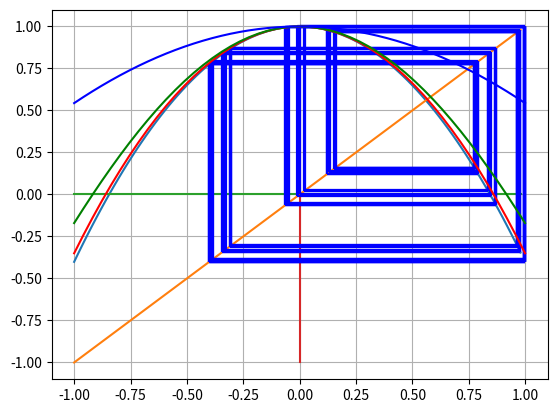

Write Python code to recreate this figure.
import numpy
import matplotlib.pyplot
import matplotlib.pyplot as plt
import matplotlib.widgets as wgt

def logistic_map(x, _lambda):
    x_new = 1 - _lambda * x ** 2
    return x_new

# TODO
# create logistic_map() function - CHECK
# plot bifurcation tree - NOT
# review point's vicinity (x_0 = 0, _lambda = l_critical) - NOT
# NOTE l_critical can be the point of the first bifurcation

#plot bifurcation tree:
# - iterate for certain _lambda
# - find stationary dots - u don't need that
# - mark on the plot
# -  - will use matplotlib library
# - repeat for all others _lambdas in interval [0;5]

def iterate_v2(_lambda,
             fn,
             k,
             delta,
             x0):
    # iterate function for iterating 1 dimension map
    x_array = [fn(x0, _lambda)]
    for i in range(k):      #k+1, or not?
        x_array.append(fn(x_array[i],_lambda))
    if delta==0:
        return x_array
    else:
        return x_array[-delta:]

# lets test it!
# TODO test! - OK!
# unit tests - tests of each single element of our program - CHECK
# integration tests - global test of 1 feature from _todo - will be at the end

def allLambda(lmin,
              lmax,
              ld,
              *args
              ):
    diagramList = []
    _lambdaRow = numpy.arange(lmin, lmax, ld)
    for _lambda in _lambdaRow:
        diagramList.append(iterate_v2(_lambda, *args))
    return _lambdaRow, diagramList

def diff(fn,
         x,
         params,
         dx):
    return ( fn(x + dx, params) - fn(x, params) ) / dx


def plot_bifdiag():
    #TODO scale y by something
    #TODO scale lambda by 1/2 (because logistic_map
    matplotlib.pyplot.grid()
    # ------- rescale -------
    def rescale(lmin, lmax):
        alpha = 2
        m, v = 1 / alpha, 1 / (alpha ** 2)
        newlmin = lmin + (lmax - lmin) * m
        newlmax = lmax - (lmax - lmin) * v
        return newlmin, newlmax

    # ----------------------------

    def do_plot(lmin = 0.5, lmax=1.7):
        times = 1000
        delta = 200
        x0 = 0.1
        #TODO lmin ~ m = 1/alpha, lmax ~ v = 1/(alpha)**2, alpha =1.2
        #scale horisontal: newlmin = lmin + (lmax - lmin)*m,  newlmax = lmax - (lmax - lmin)*v
        #y scale is constant
        ld = 0.001
        x,y = allLambda(lmin, lmax, ld, logistic_map, times, delta, x0)
        matplotlib.pyplot.plot(x, y , 'g.', alpha=0.1, markersize = 2 )


    do_plot()

    scalebaxes = plt.axes([0.8, 0.025, 0.1, 0.04])
    scaleb = wgt.Button(scalebaxes, "Scale", hovercolor="0.875")


    def scale(val):

        do_plot()

    scaleb.on_clicked(scale)


    matplotlib.pyplot.show()
    matplotlib.pyplot.clf()

def taskA_plot_bifdiag2():
    fig = plt.figure(1, figsize=(6,5))
    left, bottom = 0.1, 0.1
    width, height = 0.8, 0.8
    pl_axes = plt.axes([left, bottom, width, height ])
    def do_plot(lmin = 0.5, lmax=1.7, ymin=-0.75, ymax=1):
        times = 1000
        delta = 200
        x0 = 0.1
        ld = (lmax-lmin)/1000
        x,y = allLambda(lmin, lmax, ld, logistic_map, times, delta, x0)
        pl_axes.clear()
        pl_axes.set_ylim((ymin, ymax))
        pl_axes.plot(x, y , 'g.', alpha=0.1, markersize = 2 )

        print(lmin, lmax, ymin, ymax)
        return lmin, lmax, ymin, ymax

    def rescale(lmin, lmax, ymin, ymax):
        alpha = -2.5029
        m, v = 1 / abs(alpha), 1 / (alpha ** 2)
        newlmin = lmin + (lmax - lmin) * m
        newlmax = lmax - (lmax - lmin) * v
        ymin, ymax = ymin/2, ymax/2
        return newlmin, newlmax, ymin, ymax


    lmin, lmax, ymin, ymax = do_plot()

    plt.grid()

    b_axes = plt.axes([0.8, .025, 0.1, 0.04])
    scale_button = wgt.Button(b_axes, "Scale")
    def scale(event):

        nonlocal lmin, lmax, ymin, ymax
        newlmin, newlmax, ymin, ymax = rescale(lmin, lmax, ymin, ymax)
        lmin, lmax, ymin, ymax = do_plot(newlmin, newlmax, ymin, ymax)
        plt.draw()


    scale_button.on_clicked(scale)

    plt._auto_draw_if_interactive(fig, pl_axes)
    plt.show()

def taskB_plot_iterdiag():
    _lambda = 1.4011
    k = 200
    x0 = 0


    # plot basic figures
    na = numpy.arange(-1, 1.00, 0.02)
    f_array =[logistic_map(x, _lambda) for x in na]
    x = [x for x in na]
    zero_array = [0 for x in na]
    matplotlib.pyplot.plot(x,f_array)
    matplotlib.pyplot.plot(x,x)
    matplotlib.pyplot.plot(x, zero_array)
    matplotlib.pyplot.plot(zero_array, x)

    x_array = iterate_v2(_lambda, logistic_map, k, 0, x0)
    print(x_array)


    # should be function
    for n in range(0, len(x_array)-1):
        matplotlib.pyplot.vlines(x_array[n], x_array[n], x_array[n+1], "b")
        matplotlib.pyplot.hlines(x_array[n+1], x_array[n], x_array[n+1], "b")


    matplotlib.pyplot.grid()
    matplotlib.pyplot.show()
    # matplotlib.pyplot.clf()

    #----------------------------
    # def rg_transform(fn, arg, _lambda, k):
    #     #k - depth of recurtion
    #     def new_fn(arg, _lambda):
    #         alpha = fn(fn(0, _lambda), _lambda)
    #         return fn(fn(arg / alpha, _lambda), _lambda) * alpha
    #
    #     print(k, new_fn(arg, _lambda))
    #
    #     if k>1:
    #         return rg_transform(new_fn, arg, _lambda, k-1)
    #     else:
    #         return new_fn(arg, _lambda)
    #
    # fig, axarray = plt.subplots(3,3)
    #
    # _lambda = 1.25
    # k = 1
    # x_array = numpy.arange(-4, 4, 0.1)
    # y_array = [rg_transform(logistic_map, x, _lambda, k) for x in x_array]
    #
    # print(axarray[0][0], axarray[0,0])
    # print(y_array)
    #
    # axarray[0][0].plot(x_array, y_array)
    #
    # plt.show()
    #---------------------------

    def logistic(x, lam):
        return 1.0 - lam * x ** 2

    def RG(fn, k):
        def make_next(fk):
            return lambda x: fk(fk(x * fk(fk(0)))) / fk(fk(0))

        for _ in range(k):
            fn = make_next(fn)

        return fn

    from matplotlib.pyplot import plot, show

    rgs = [RG(lambda x: logistic(x, 1.35), k) for k in range(3)]

    xs = numpy.linspace(-1, 1)
    ys = lambda f: [f(x) for x in xs]
    plot(
        xs, ys(rgs[0]), "r-",
        xs, ys(rgs[1]), "g-",
        xs, ys(rgs[2]), "b-",
    )
    show()

def taskC_dolyapunov():
    def lyapunov_index(fn,
                       x0,
                       params,
                       nsum):
        x = [x0]
        dx = 0.01
        lyap_sum = 0
        for i in range(nsum):
            dfdx = diff(fn, x[i], params, dx)
            lyap_sum += numpy.log(abs(dfdx))
            x.append(fn(x[i], params))
        lyap_sum /= nsum
        return lyap_sum

    x0=0.1
    _lambda = 1.25
    nsum = 100
    lindex = lyapunov_index(logistic_map, x0, _lambda, nsum)
    print(lindex)

def taskD_doFeig():
    def findFeigdelta(_lambda0,
                      _lambda1,
                      _lambda2,
                      ):
        delta = (_lambda1 - _lambda0) / (_lambda2 - _lambda1)
        return delta

    def findFeig_lambda0(delta,
                         _lambda1,
                         _lambda2,
                         ):
        # @delta = (_lambda1 - _lambda0)/(_lambda2 - _lambda1)
        _lambda0 = _lambda1 - delta * (_lambda2 - _lambda1)
        return _lambda0

    def findFeig_lambda2(delta,
                         _lambda0,
                         _lambda1,
                         ):
        # @delta = (_lambda1 - _lambda0)/(_lambda2 - _lambda1)
        _lambda2 = (_lambda1 - _lambda0) / delta + _lambda1
        return _lambda2

    delta = 4.669
    _lambda1 = 1.40115329085
    _lambda2 = 1.40115518909
    _lambda0 = findFeig_lambda0(delta, _lambda1, _lambda2)
    print("_lambda0", _lambda0)

    _lambda0 = 0.75
    _lambda1 = 1.25
    _lambda2 = 1.36809893939
    _iteri = 50
    for i in range(_iteri):
        try:
            delta = findFeigdelta(_lambda0, _lambda1, _lambda2)
        except:
            print("exception i =", i)
            break
        #TODO by nutons method or division/2 find super stable cicle
        print("delta", delta)
        _lambda0 = _lambda1
        _lambda1 = _lambda2
        _lambda2 = findFeig_lambda2(delta, _lambda0, _lambda1)
        print(_lambda1, _lambda2)
    print("final delta", delta)

    
if __name__ == '__main__':
    #taskA_plot_bifdiag2()
    taskB_plot_iterdiag()
    #taskC_dolyapunov()
    #taskD_doFeig()

